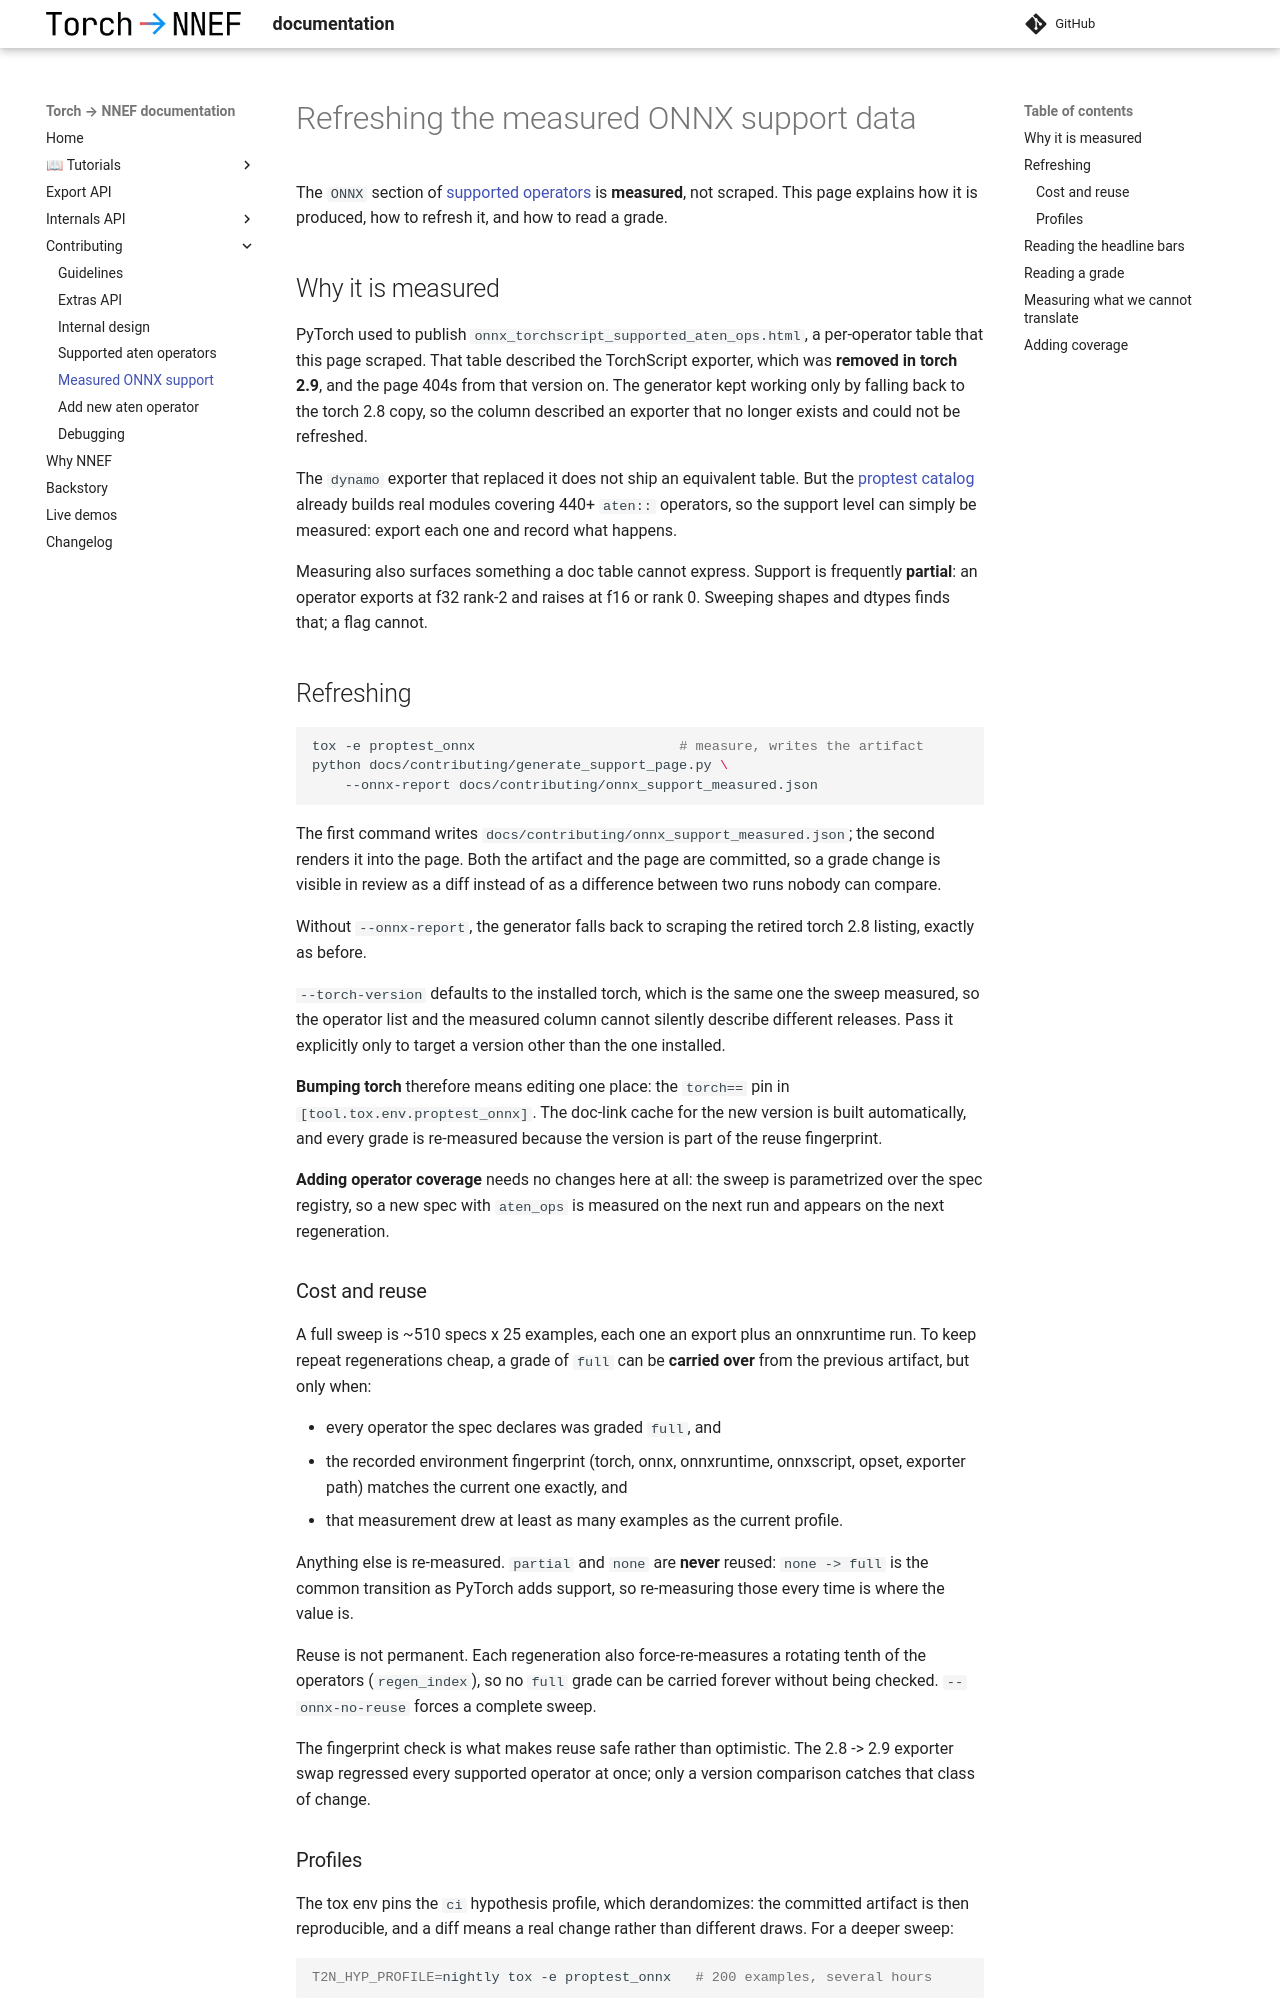

repository: sonos/torch-to-nnef · page: v0.24/contributing/onnx_support_page/index.html · generator: mkdocs

# Refreshing the measured ONNX support data

The `ONNX` section of [supported operators](./supported_operators.md) is
**measured**, not scraped. This page explains how it is produced, how to
refresh it, and how to read a grade.

## Why it is measured

PyTorch used to publish `onnx_torchscript_supported_aten_ops.html`, a
per-operator table that this page scraped. That table described the
TorchScript exporter, which was **removed in torch 2.9**, and the page
404s from that version on. The generator kept working only by falling back
to the torch 2.8 copy, so the column described an exporter that no longer
exists and could not be refreshed.

The `dynamo` exporter that replaced it does not ship an equivalent table.
But the [proptest catalog](./internal_design.md) already builds real
modules covering 440+ `aten::` operators, so the support level can simply
be measured: export each one and record what happens.

Measuring also surfaces something a doc table cannot express. Support is
frequently **partial**: an operator exports at f32 rank-2 and raises at
f16 or rank 0. Sweeping shapes and dtypes finds that; a flag cannot.

## Refreshing

```bash
tox -e proptest_onnx                         # measure, writes the artifact
python docs/contributing/generate_support_page.py \
    --onnx-report docs/contributing/onnx_support_measured.json
```

The first command writes
`docs/contributing/onnx_support_measured.json`; the second renders it into
the page. Both the artifact and the page are committed, so a grade change
is visible in review as a diff instead of as a difference between two runs
nobody can compare.

Without `--onnx-report`, the generator falls back to scraping the retired
torch 2.8 listing, exactly as before.

`--torch-version` defaults to the installed torch, which is the same one
the sweep measured, so the operator list and the measured column cannot
silently describe different releases. Pass it explicitly only to target a
version other than the one installed.

**Bumping torch** therefore means editing one place: the `torch==` pin in
`[tool.tox.env.proptest_onnx]`. The doc-link cache for the new version is
built automatically, and every grade is re-measured because the version is
part of the reuse fingerprint.

**Adding operator coverage** needs no changes here at all: the sweep is
parametrized over the spec registry, so a new spec with `aten_ops` is
measured on the next run and appears on the next regeneration.

### Cost and reuse

A full sweep is ~510 specs x 25 examples, each one an export plus an
onnxruntime run. To keep repeat regenerations cheap, a grade of `full` can
be **carried over** from the previous artifact, but only when:

- every operator the spec declares was graded `full`, and
- the recorded environment fingerprint (torch, onnx, onnxruntime,
  onnxscript, opset, exporter path) matches the current one exactly, and
- that measurement drew at least as many examples as the current profile.

Anything else is re-measured. `partial` and `none` are **never** reused:
`none -> full` is the common transition as PyTorch adds support, so
re-measuring those every time is where the value is.

Reuse is not permanent. Each regeneration also force-re-measures a
rotating tenth of the operators (`regen_index`), so no `full` grade can be
carried forever without being checked. `--onnx-no-reuse` forces a complete
sweep.

The fingerprint check is what makes reuse safe rather than optimistic. The
2.8 -> 2.9 exporter swap regressed every supported operator at once; only
a version comparison catches that class of change.
